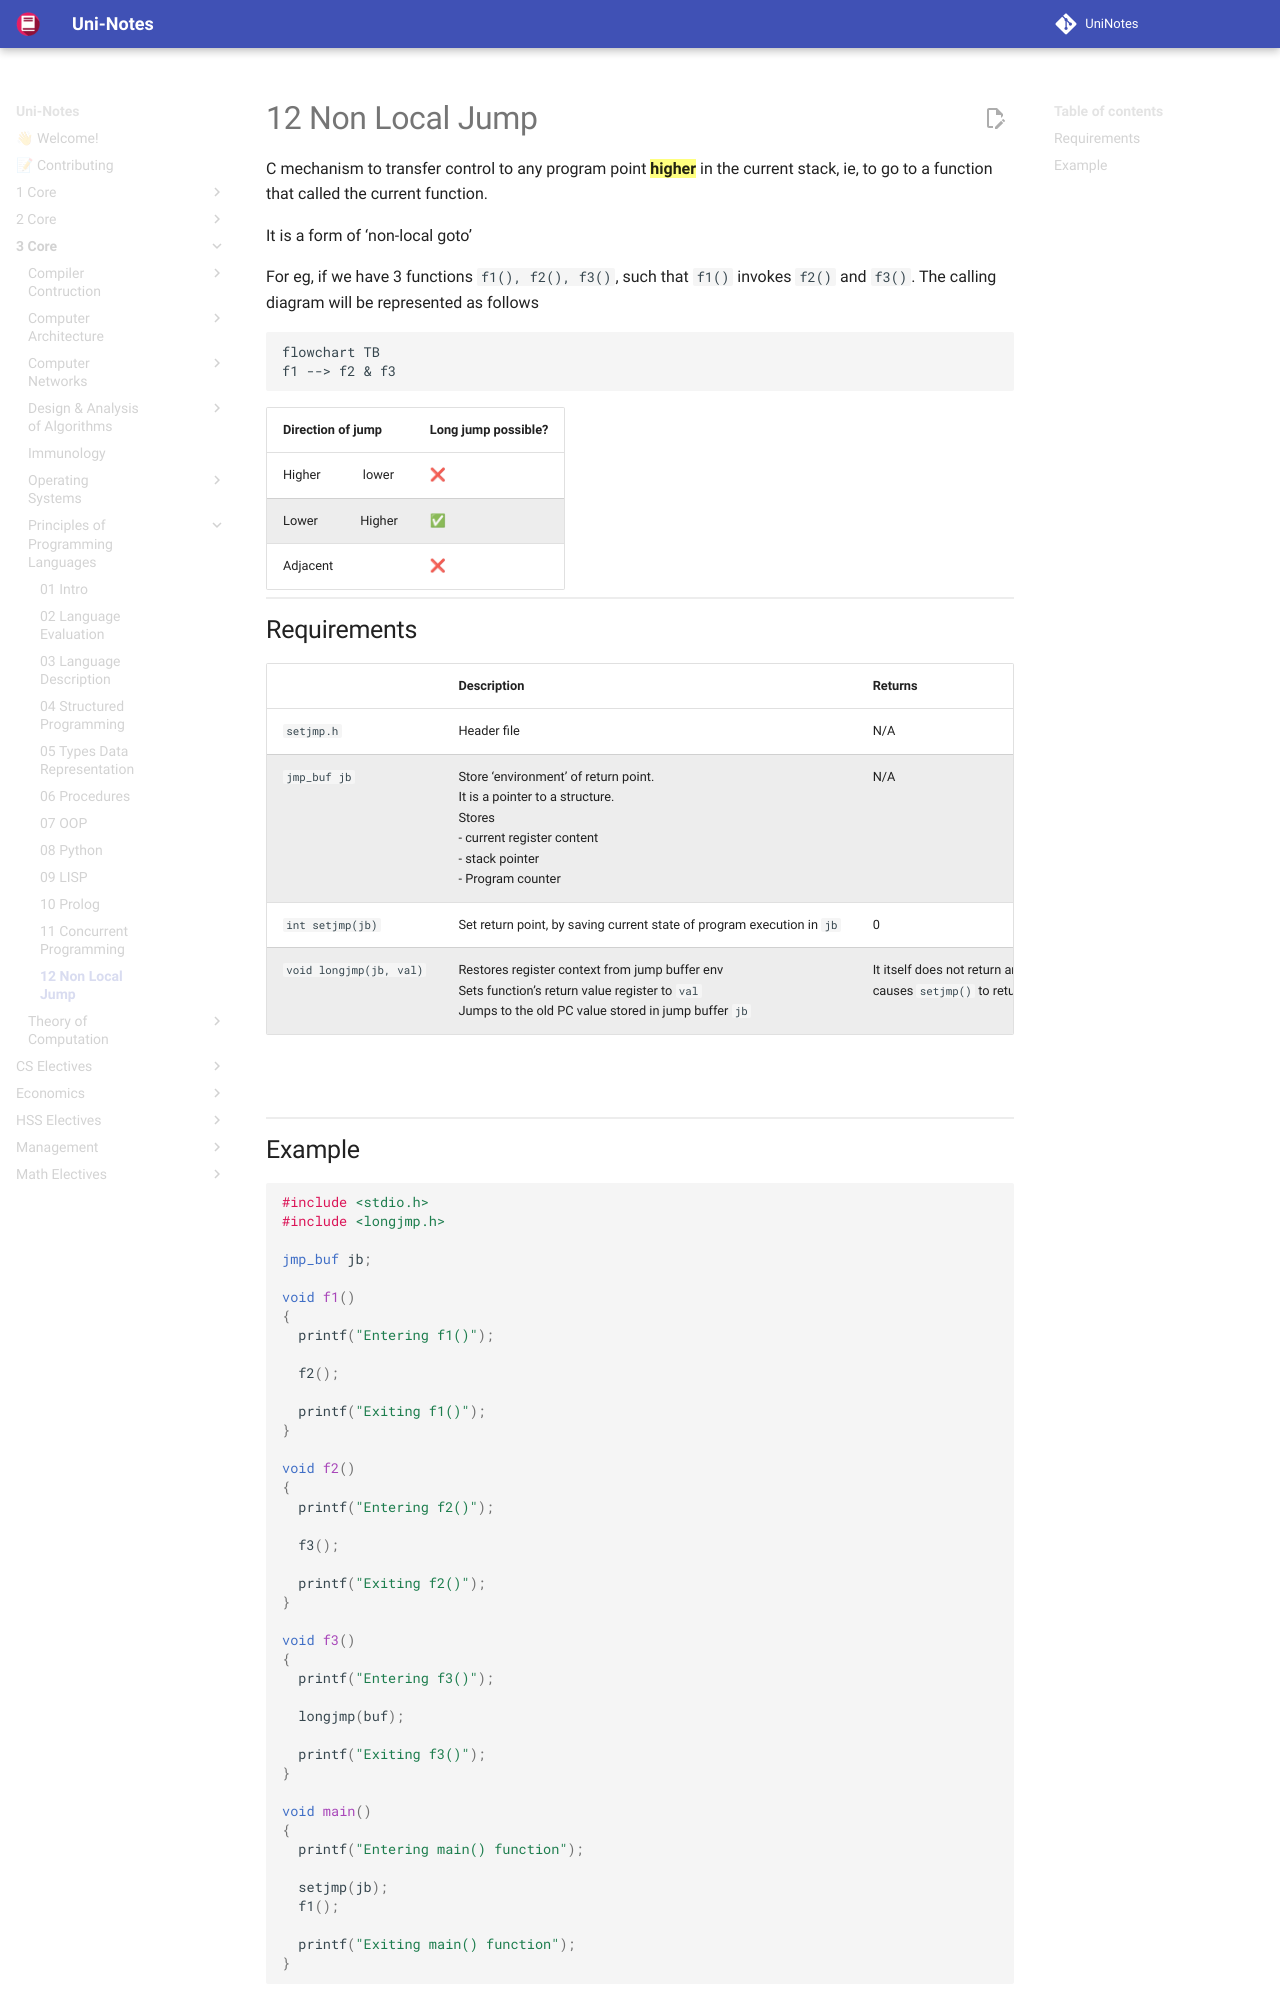

repository: uni-notes/uni-notes · page: 3_Core/Principles_of_Programming_Languages/12_Non_Local_Jump/index.html · generator: mkdocs

C mechanism to transfer control to any program point ==**higher**== in the current stack, ie, to go to a function that called the current function.

It is a form of ‘non-local goto’

For eg, if we have 3 functions `f1(), f2(), f3()`, such that `f1()` invokes `f2()` and `f3()`. The calling diagram will be represented as follows

```mermaid
flowchart TB
f1 --> f2 & f3
```

| Direction of jump  | Long jump possible? |
| ------------------ | ------------------- |
| Higher $\to$ lower | ❌                   |
| Lower $\to$ Higher | ✅                   |
| Adjacent           | ❌                   |
